Run: headless pygame with SDL's dummy video driver; simulated clock (each Clock.tick advances the game by its frame time, no real sleeping); random seed 0; keys injected as events and as key.get_pressed() state; no mouse input.
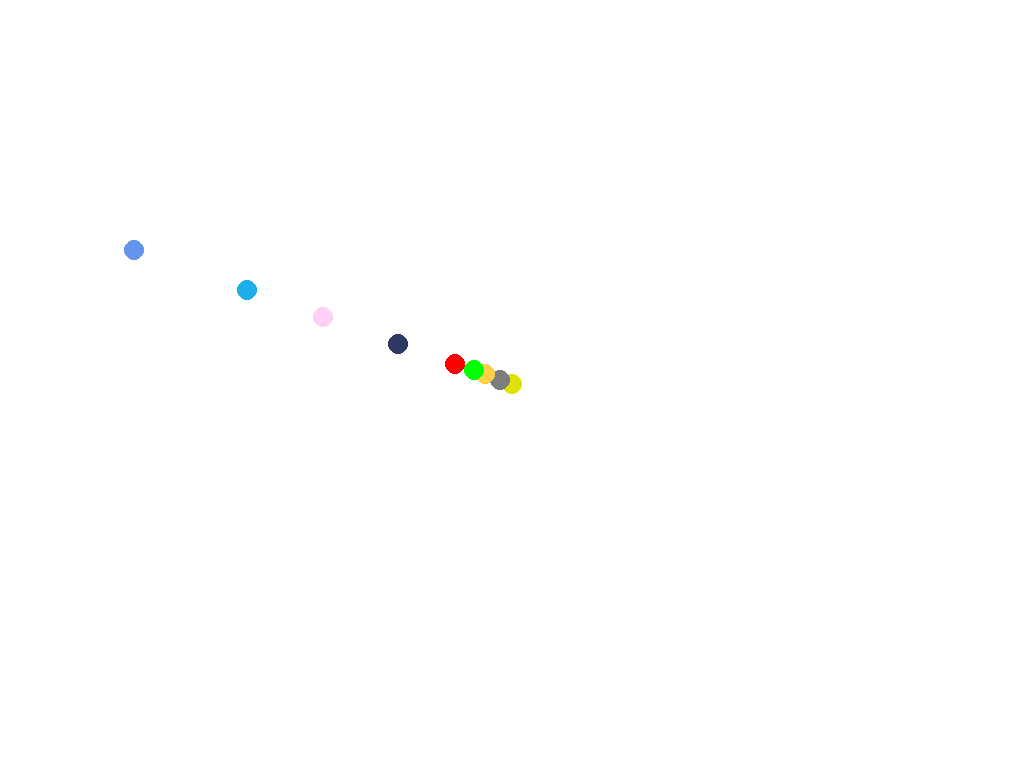
Frame 1 of 4 · flips 1–60 · no input
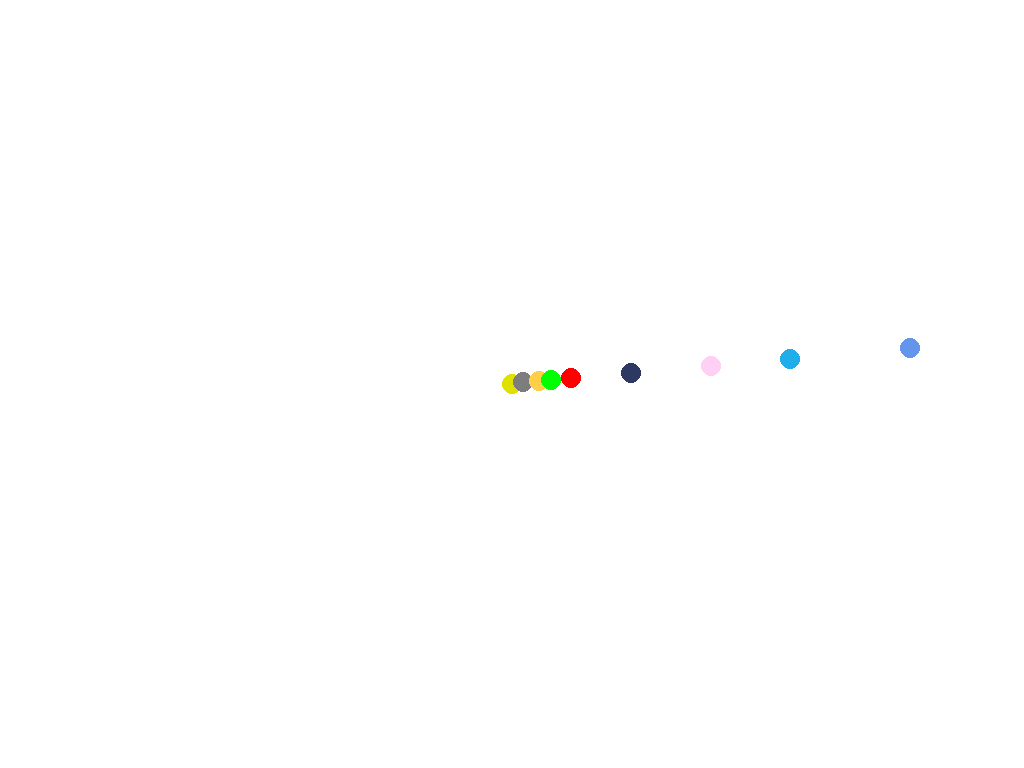
Frame 2 of 4 · flips 61–180 · tapped SPACE, RETURN · held RIGHT (→), D
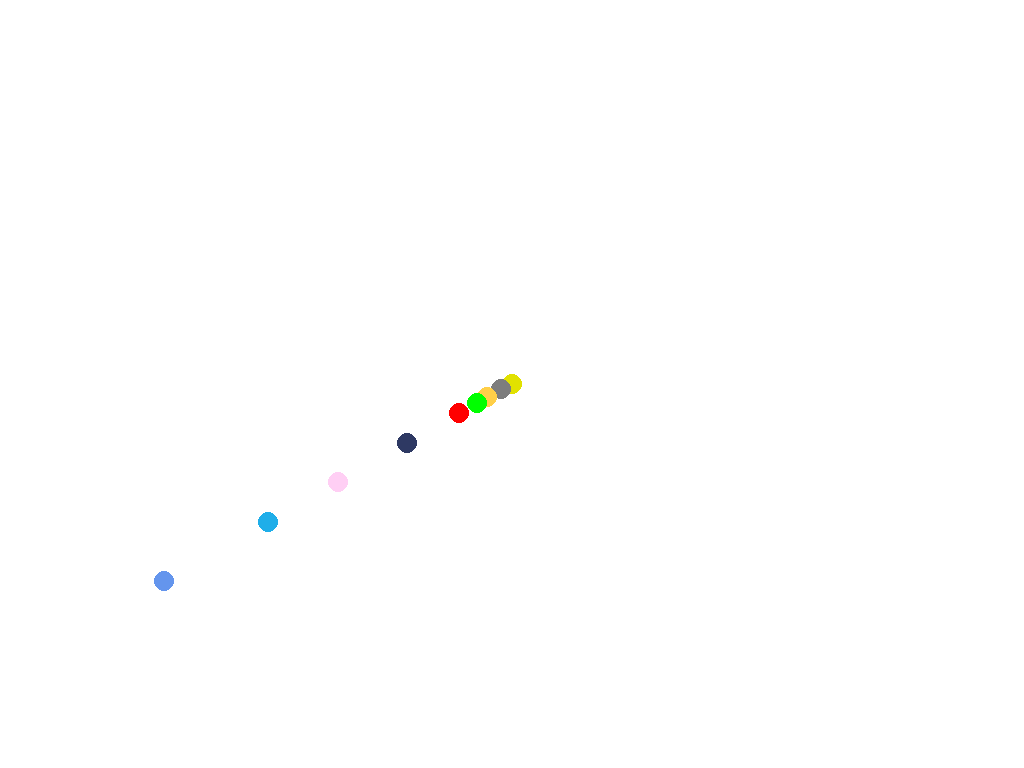
Frame 3 of 4 · flips 181–300 · held DOWN (↓), S
Frame 4 of 4 · flips 301–420 · held LEFT (←), A, UP (↑), W · screen same as frame 1, image omitted

The pygame program that drew these frames:

import math as m

import pygame as pg
# from planet import Planet


class Planet:
    def __init__(self, r, V, color):
        self.__r = r * 40
        self.__V = V * 10
        self.__color = color

    def draw(self, a):
        # pg.display.update()
        Fi = a * pi / 180 + a
        X = (self.__r * m.cos(Fi)) + sun_1
        Y = (self.__r * m.sin(Fi)) + sun_2
        # X = (self.__r * m.cos(Fi)) + WIDTH / 2 - self.__r
        # Y = (self.__r * m.sin(Fi)) + HEIGHT / 2 - self.__r
        pg.draw.circle(screen, self.__color, (X, Y), self.__V)
        # pg.display.update()
    # pg.draw.circle(screen, BLUE, (sun_1 + self.__r, sun_2 + self.__r), 10)


class Color():
    WHITE = (255, 255, 255)
    BLACK = (0, 0, 0)
    RED = (255, 0, 0)
    GREEN = (0, 255, 0)
    BLUE = (66, 170, 255)
    GRAY = (125, 125, 125)
    LIGHT_BLUE = (100, 149, 237)
    SUN = (225, 225, 0)
    YELLOW = (255, 207, 72)
    LIGHT_YELLOW = (255, 207, 244)
    PALE_ORANGE = (46, 57, 99)
    PINK = (230, 50, 230)
    TWEETER = (31, 174, 233)


class Planes:
    Mercury = Planet(0.3, 1, Color.GRAY)
    Venus = Planet(0.7, 1, Color.YELLOW)
    Earth = Planet(1, 1, Color.GREEN)
    Mars = Planet(1.5, 1, Color.RED)
    Jupiter = Planet(3, 1, Color.PALE_ORANGE)
    Saturn = Planet(5, 1, Color.LIGHT_YELLOW)
    Uranus = Planet(7, 1, Color.TWEETER)
    Neptune = Planet(10, 1, Color.LIGHT_BLUE)


WIDTH = 1024
HEIGHT = 768
FPS = 30
sun_1 = WIDTH / 2
sun_2 = HEIGHT / 2

# Создаем игру и окно
pg.init()
pg.mixer.init()
screen = pg.display.set_mode((WIDTH, HEIGHT))
pg.display.set_caption("San sistem")
clock = pg.time.Clock()

pi = m.pi

# Цикл игры
running = True
while running:
    clock.tick(FPS)
    for event in pg.event.get():
        if event.type == pg.QUIT:
            running = False

    screen.fill(Color.WHITE)
    pg.draw.circle(screen, Color.SUN, (sun_1, sun_2), 10)

    for a in range(0, 360):
        screen.fill(Color.WHITE)
        pg.draw.circle(screen, Color.SUN, (sun_1, sun_2), 10)
        Planes.Mercury.draw(a)
        Planes.Venus.draw(a)
        Planes.Earth.draw(a)
        Planes.Mars.draw(a)
        Planes.Jupiter.draw(a)
        Planes.Saturn.draw(a)
        Planes.Uranus.draw(a)
        Planes.Neptune.draw(a)
        pg.display.update()

    # for a in range(0, 360):
    #     screen.fill(WHITE)
    #     pg.draw.circle(screen, YELLOW, (sun_1, sun_2), 10)
    #     pg.display.update()
    #     Fi = a * pi / 180
    #     X = (50 * m.cos(Fi)) + sun_1
    #     Y = (50 * m.sin(Fi)) + sun_2
    #     pg.draw.circle(screen, GREEN, (X, Y), 10)
    #     pg.display.update()

pg.quit()
